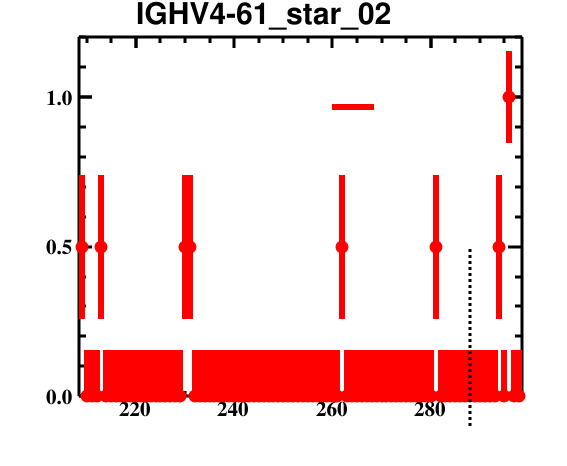

Values plotted in this chart, from the file beside it:
bin_low_edge, contents, binerror, xtitle, binlabel
207.5, 0.0, 0.0, , 
208.5, 0.5, 0.2409, , 
209.5, 0.0, 0.1533, , 
210.5, 0.0, 0.1533, , 
211.5, 0.0, 0.1533, , 
212.5, 0.5, 0.2409, , 
213.5, 0.0, 0.1533, , 
214.5, 0.0, 0.1533, , 
215.5, 0.0, 0.1533, , 
216.5, 0.0, 0.1533, , 
217.5, 0.0, 0.1533, , 
218.5, 0.0, 0.1533, , 
219.5, 0.0, 0.1533, , 
220.5, 0.0, 0.1533, , 
221.5, 0.0, 0.1533, , 
222.5, 0.0, 0.1533, , 
223.5, 0.0, 0.1533, , 
224.5, 0.0, 0.1533, , 
225.5, 0.0, 0.1533, , 
226.5, 0.0, 0.1533, , 
227.5, 0.0, 0.1533, , 
228.5, 0.0, 0.1533, , 
229.5, 0.5, 0.2409, , 
230.5, 0.5, 0.2409, , 
231.5, 0.0, 0.1533, , 
232.5, 0.0, 0.1533, , 
233.5, 0.0, 0.1533, , 
234.5, 0.0, 0.1533, , 
235.5, 0.0, 0.1533, , 
236.5, 0.0, 0.1533, , 
237.5, 0.0, 0.1533, , 
238.5, 0.0, 0.1533, , 
239.5, 0.0, 0.1533, , 
240.5, 0.0, 0.1533, , 
241.5, 0.0, 0.1533, , 
242.5, 0.0, 0.1533, , 
243.5, 0.0, 0.1533, , 
244.5, 0.0, 0.1533, , 
245.5, 0.0, 0.1533, , 
246.5, 0.0, 0.1533, , 
247.5, 0.0, 0.1533, , 
248.5, 0.0, 0.1533, , 
249.5, 0.0, 0.1533, , 
250.5, 0.0, 0.1533, , 
251.5, 0.0, 0.1533, , 
252.5, 0.0, 0.1533, , 
253.5, 0.0, 0.1533, , 
254.5, 0.0, 0.1533, , 
255.5, 0.0, 0.1533, , 
256.5, 0.0, 0.1533, , 
257.5, 0.0, 0.1533, , 
258.5, 0.0, 0.1533, , 
259.5, 0.0, 0.1533, , 
260.5, 0.0, 0.1533, , 
261.5, 0.5, 0.2409, , 
262.5, 0.0, 0.1533, , 
263.5, 0.0, 0.1533, , 
264.5, 0.0, 0.1533, , 
265.5, 0.0, 0.1533, , 
266.5, 0.0, 0.1533, , 
... 32 more rows
